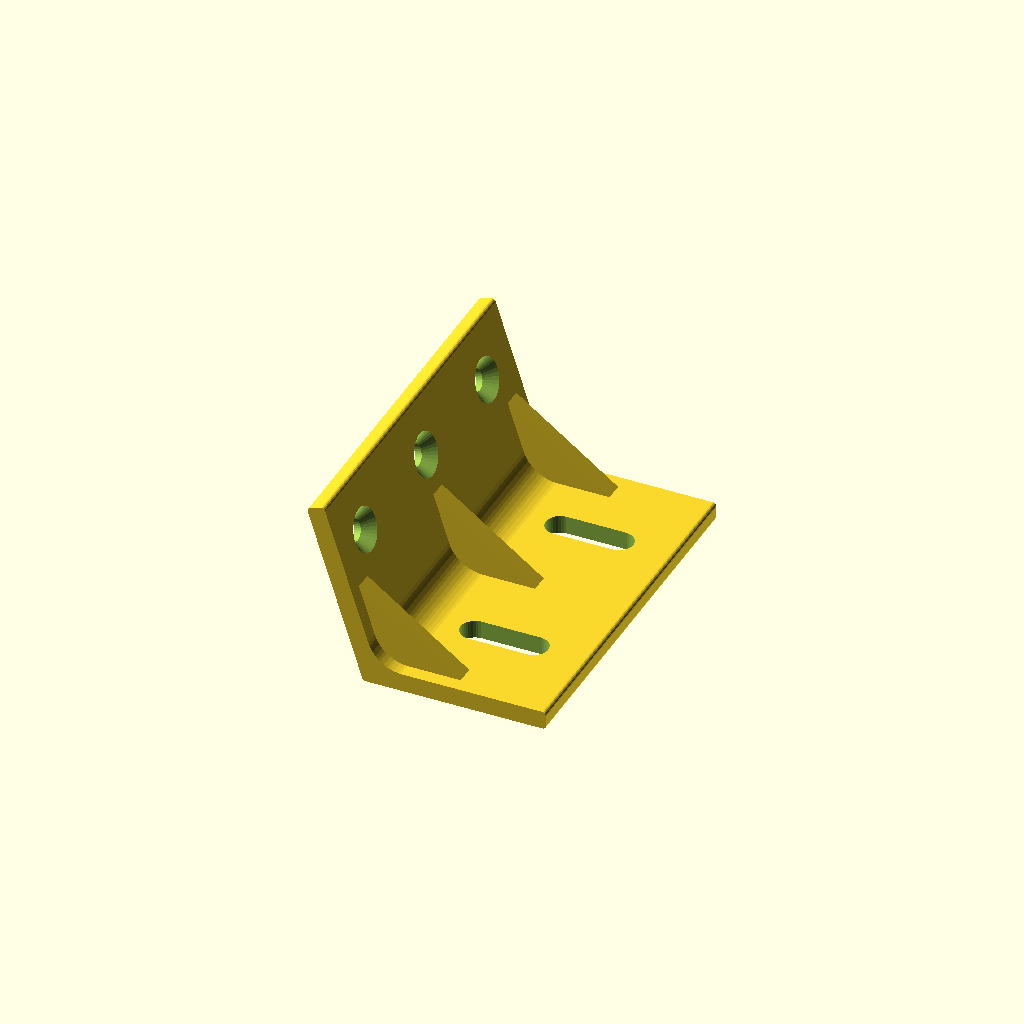
Cell 1: the model at its default parameters.
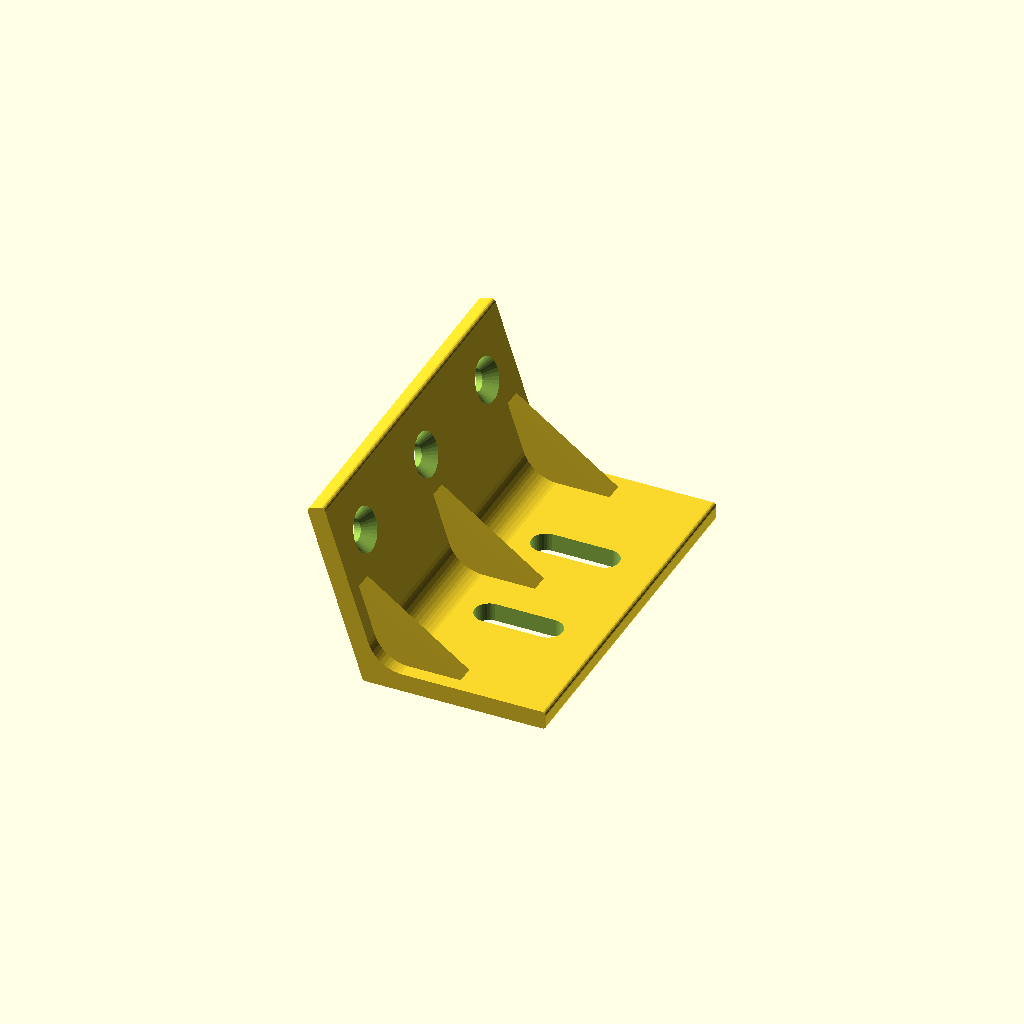
Cell 2: arm1_hole_spacing = 1 (everything else at default).
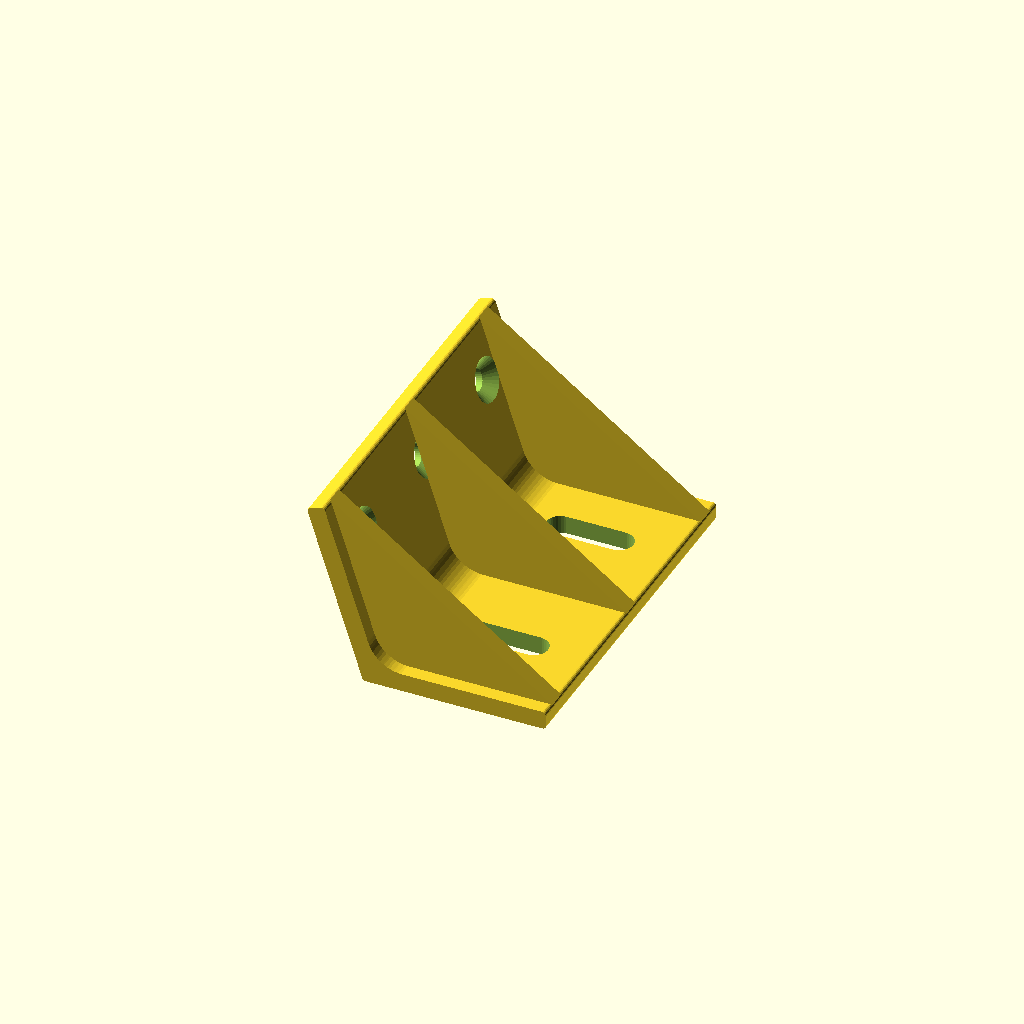
Cell 3: web_size = 1 (everything else at default).
One fixed orthographic camera (rotation 55°, 0°, 25°; colour scheme Cornfield) for every cell.
Source of the model, inputs/thingiverse/files/thing-1306130/files/bracket.scad:
//------------------------------------------------------------------
/*

Angle Brackets

*/
//------------------------------------------------------------------
/* [Global] */

/*[General]*/
bracket_angle = 108;
bracket_length = 80;
wall_thickness = 4;

/*[Arm1]*/
arm1_length = 40;
arm1_holes = 2;
arm1_hole_style = "plain"; // [plain,countersunk]
arm1_hole_diameter = 6.4;
arm1_hole_spacing = 0.5; // [0:0.05:1]
arm1_hole_position = 0.7; // [0:0.05:1]
arm1_hole_elongation = 4.0;

/*[Arm2]*/
arm2_length = 40;
arm2_holes = 3;
arm2_hole_style = "countersunk"; // [plain,countersunk]
arm2_hole_diameter = 4.8;
arm2_hole_spacing = 0.4; // [0:0.05:1]
arm2_hole_position = 0.7; // [0:0.05:1]
arm2_hole_elongation = 0.0;

/*[Webs]*/
number_of_webs = 3;
web_size = 0.5; // [0:0.05:1]
web_spacing = 0.1; // [0:0.05:1]

/*[Fillets]*/
fillet_factor = 2.0;
rounding_factor = 0.2; // [0:0.05:1]

/* [Hidden] */
//------------------------------------------------------------------
// Set the scaling value to compensate for print shrinkage

scale = 1/0.995; // ABS ~0.5% shrinkage
//scale = 1/0.998; // PLA ~0.2% shrinkage

function dim(x) = scale * x;

//------------------------------------------------------------------
// derived values

bracket_l = dim(bracket_length);
arm1 = dim(arm1_length);
arm2 = dim(arm2_length);
wall_t = dim(wall_thickness);
arm1_hole_r = dim(arm1_hole_diameter/2);
arm2_hole_r = dim(arm2_hole_diameter/2);

//------------------------------------------------------------------
// control the number of facets on cylinders

facet_epsilon = 0.01;
function facets(r) = 180 / acos(1 - (facet_epsilon / r));

// small tweak to avoid differencing artifacts
epsilon = 0.05;

//------------------------------------------------------------------
// rounded/filleted edges

module outset(d=1) {
  minkowski() {
    circle(r=d, $fn=facets(d));
    children(0);
  }
}

module inset(d=1) {
  render() inverse() outset(d=d) inverse() children(0);
}

module inverse() {
  difference() {
    square(1e5, center=true);
    children(0);
  }
}

module rounded(r=1) {
  outset(d=r) inset(d=r) children(0);
}

module filleted(r=1) {
  inset(d=r) render() outset(d=r) children(0);
}

//------------------------------------------------------------------

module hole(r, style) {
  if (style == "countersunk") {
    if (r > wall_t) {
      points = [
        [0,0],
        [(2 * r) - wall_t, 0],
        [2 * r, wall_t + (2 * epsilon)],
        [0, wall_t + (2 * epsilon)]
      ];
      rotate_extrude($fn=facets(r)) polygon(points = points);
    } else {
      points = [
        [0,0],
        [r, 0],
        [r, wall_t - r],
        [2 * r, wall_t + (2 * epsilon)],
        [0, wall_t + (2 * epsilon)]
      ];
      rotate_extrude($fn=facets(r)) polygon(points = points);
    }
  } else {
    // plain hole
    cylinder(h=wall_t + (2 * epsilon), r = r, $fn=facets(r));
  }
}

module hole_set(n, r, k, e, style) {
  space = bracket_l/(n - 1 + (2 * k));
  for (i = [1:n]) {
    translate([(k + i - 1) * space, 0, -epsilon]) {
      if (e != 0) {
        hull() {
          translate([0, e * r, 0]) hole(r, style);
          hole(r, style);
        }
      } else {
        hole(r, style);
      }
    }
  }
}

module holes() {
  if (arm1_holes > 0) {
    translate([arm1_hole_position * arm1,0,0]) rotate([-90,-90,0]) {
      hole_set(arm1_holes, arm1_hole_r, arm1_hole_spacing, -arm1_hole_elongation, arm1_hole_style);
    }
  }
  if (arm2_holes > 0) {
    d = arm2_hole_position * arm2;
    c = cos(bracket_angle);
    s = sin(bracket_angle);
    translate([d * c, d * s, 0]) rotate([0,-90,90+bracket_angle]) {
      hole_set(arm2_holes, arm2_hole_r, arm2_hole_spacing, arm2_hole_elongation, arm2_hole_style);
    }
  }
}

module web_profile() {
  c = cos(bracket_angle);
  s = sin(bracket_angle);
  d1 = arm1 * (1-web_size);
  d2 = arm2 * (1-web_size);
  wt = wall_t - epsilon;
  points = [
    [(c + 1) * wt/s, wt],
    [(c * arm2) + (s * wt) - (c * d2), (s * arm2) - (c * wt) - (s * d2)],
    [arm1 - d1, wt],
  ];
  polygon(points=points, convexity=2);
}

module web() {
  linear_extrude(height=wall_t, convexity=2) web_profile();
}

module webs() {
  space = (bracket_l - (number_of_webs * wall_t)) / (number_of_webs - 1 + (2 * web_spacing));
  for (i = [1:number_of_webs]) {
    translate([0, 0, (web_spacing * space) + (i - 1) * (space + wall_t)]) web();
  }
}

module bracket_profile() {
  c = cos(bracket_angle);
  s = sin(bracket_angle);
  d1 = arm1 * (1-web_size);
  d2 = arm2 * (1-web_size);
  points = [
    [arm1, wall_t],
    [arm1, 0],
    [0, 0],
    [c * arm2, s * arm2],
    [(c * arm2) + (s * wall_t), (s * arm2) - (c * wall_t)],
    [(c + 1) * wall_t/s, wall_t],
  ];
  rounded(rounding_factor * wall_t) filleted(fillet_factor * wall_t) polygon(points=points);
}

module bracket() {
  difference() {
    union() {
      linear_extrude(height=bracket_l, convexity=2) bracket_profile();
      if (number_of_webs > 0) {
        webs();
      }
    }
    holes();
  }
}

translate([-arm1/2,bracket_l / 2,0]) rotate([90,0,0]) bracket();

//------------------------------------------------------------------
Customizer parameters (derived from the source; name, type, default, range or options):
bracket_angle: number, default 108
bracket_length: number, default 80
wall_thickness: number, default 4
arm1_length: number, default 40
arm1_holes: number, default 2
arm1_hole_style: string, default "plain", options "plain", "countersunk"
arm1_hole_diameter: number, default 6.4
arm1_hole_spacing: number, default 0.5, range 0 to 1, step 0.05
arm1_hole_position: number, default 0.7, range 0 to 1, step 0.05
arm1_hole_elongation: number, default 4
arm2_length: number, default 40
arm2_holes: number, default 3
arm2_hole_style: string, default "countersunk", options "plain", "countersunk"
arm2_hole_diameter: number, default 4.8
arm2_hole_spacing: number, default 0.4, range 0 to 1, step 0.05
arm2_hole_position: number, default 0.7, range 0 to 1, step 0.05
arm2_hole_elongation: number, default 0
number_of_webs: number, default 3
web_size: number, default 0.5, range 0 to 1, step 0.05
web_spacing: number, default 0.1, range 0 to 1, step 0.05
fillet_factor: number, default 2
rounding_factor: number, default 0.2, range 0 to 1, step 0.05
